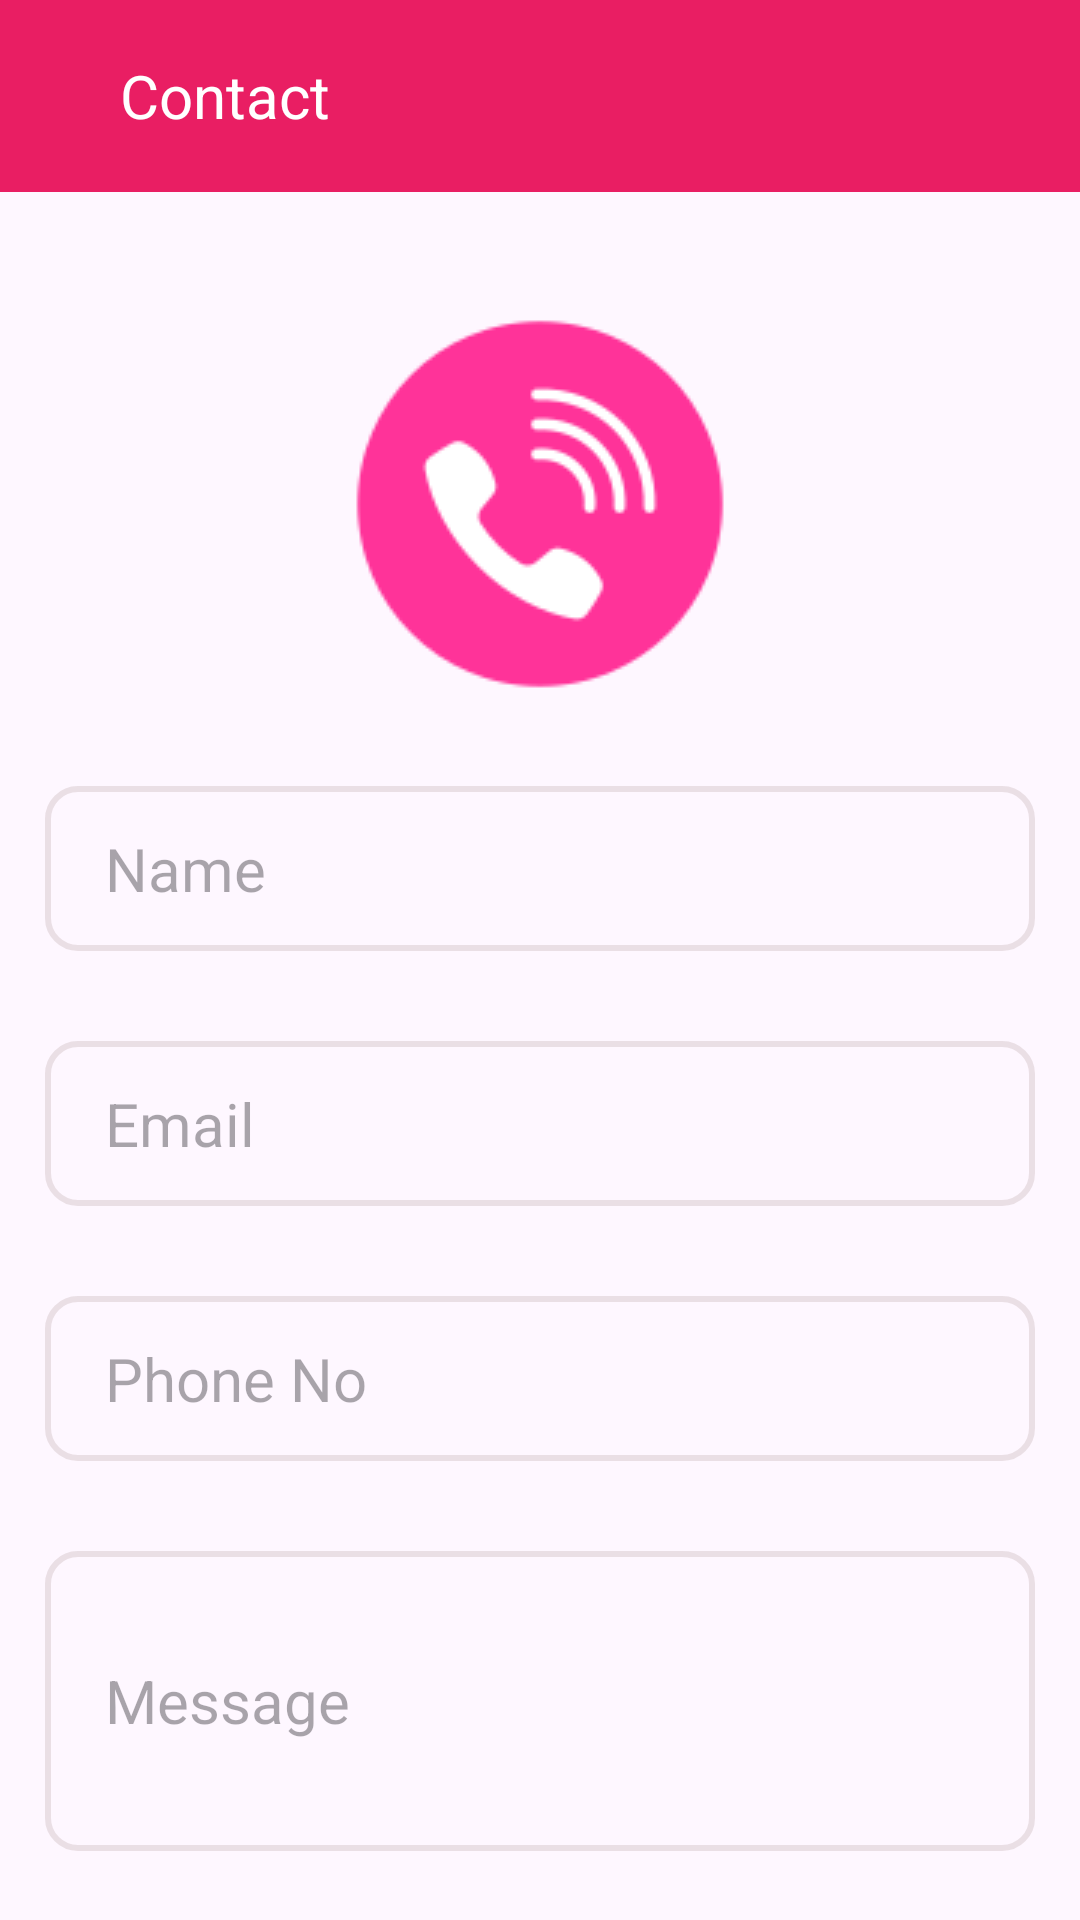

This screen was rendered from an Android layout file. Write that file and the resources it references.
<!-- AndroidManifest.xml: application theme Theme.LeGrandeHotel -->
<!-- res/layout/activity_contact.xml -->
<?xml version="1.0" encoding="utf-8"?>
<LinearLayout xmlns:android="http://schemas.android.com/apk/res/android"
    xmlns:app="http://schemas.android.com/apk/res-auto"
    xmlns:tools="http://schemas.android.com/tools"
    android:layout_width="match_parent"
    android:layout_height="match_parent"
    android:orientation="vertical"
    tools:context=".ContactActivity">


    <androidx.appcompat.widget.Toolbar
        android:id="@+id/toolbar"
        android:layout_width="match_parent"
        android:layout_height="wrap_content"
        android:background="#E91E63"
        android:minHeight="?attr/actionBarSize"
        android:theme="?attr/actionBarTheme">

        <ImageView
            android:id="@+id/contact"
            android:src="@drawable/baseline_arrow_back_24"
            android:layout_width="wrap_content"
            android:layout_height="wrap_content"/>
        <TextView
            android:textColor="@color/white"
            android:textSize="20sp"
            android:layout_marginStart="40dp"
            android:layout_width="wrap_content"
            android:layout_height="wrap_content"
            android:text="Contact"/>


    </androidx.appcompat.widget.Toolbar>

    <ImageView
        android:layout_marginTop="40dp"
        android:src="@drawable/phone2"
        android:id="@+id/image"
        android:layout_width="match_parent"
        android:layout_height="wrap_content"/>


    <EditText
        android:id="@+id/name"
        android:layout_width="match_parent"
        android:layout_height="55dp"
        android:layout_marginLeft="15dp"
        android:layout_marginTop="30dp"
        android:layout_marginRight="15dp"
        android:autofillHints="name"
        android:background="@drawable/custom_background"
        android:ems="10"
        android:hint="Name"
        android:inputType="text"
        android:paddingLeft="20dp"
        android:textColor="@color/black"
        android:textSize="20dp" />

    <EditText
        android:id="@+id/email"
        android:layout_width="match_parent"
        android:layout_height="55dp"
        android:layout_marginLeft="15dp"
        android:layout_marginTop="30dp"
        android:layout_marginRight="15dp"
        android:autofillHints="emailAddress"
        android:background="@drawable/custom_background"
        android:ems="10"
        android:hint="Email"
        android:inputType="textEmailAddress"
        android:paddingLeft="20dp"
        android:textColor="@color/black"
        android:textSize="20dp" />


    <EditText
        android:id="@+id/phone"
        android:layout_width="match_parent"
        android:layout_height="55dp"
        android:layout_marginLeft="15dp"
        android:layout_marginTop="30dp"
        android:layout_marginRight="15dp"
        android:autofillHints="phone"
        android:background="@drawable/custom_background"
        android:ems="10"
        android:hint="Phone No"
        android:inputType="phone"
        android:paddingLeft="20dp"
        android:textColor="@color/black"
        android:textSize="20dp" />

    <EditText
        android:id="@+id/message"
        android:layout_width="match_parent"
        android:layout_height="100dp"
        android:layout_marginLeft="15dp"
        android:layout_marginTop="30dp"
        android:layout_marginRight="15dp"
        android:autofillHints="message"
        android:background="@drawable/custom_background"
        android:ems="10"
        android:hint="Message"
        android:inputType="text"
        android:paddingLeft="20dp"
        android:textColor="@color/black"
        android:textSize="20dp" />

    <Button
        android:id="@+id/button"
        android:layout_width="match_parent"
        android:layout_height="58dp"
        android:layout_marginTop="50dp"
        android:textSize="20dp"
        android:backgroundTint="#E13670"
        android:text="Send" />




</LinearLayout>
<!-- resources referenced by this layout -->
<resources>
  <!-- drawable custom_background (drawable) -->
  <?xml version="1.0" encoding="utf-8"?>
  <shape xmlns:android="http://schemas.android.com/apk/res/android">
  
      <stroke android:color="#3BAA918F"
          android:width="2dp"/>
      <corners android:radius="10dp"/>
  
  </shape>
  <!-- drawable phone2: png bitmap (drawable, 5379 bytes) -->
  <style name="Theme.LeGrandeHotel" parent="Base.Theme.LeGrandeHotel" />
  <style name="Base.Theme.LeGrandeHotel" parent="Theme.Material3.DayNight.NoActionBar">
          
          
      </style>
  <!-- not gathered from this repository: default colours our renderer supplied (Android Studio template values) -->
  <color name="black">#FF000000</color>
  <color name="white">#FFFFFFFF</color>
</resources>
